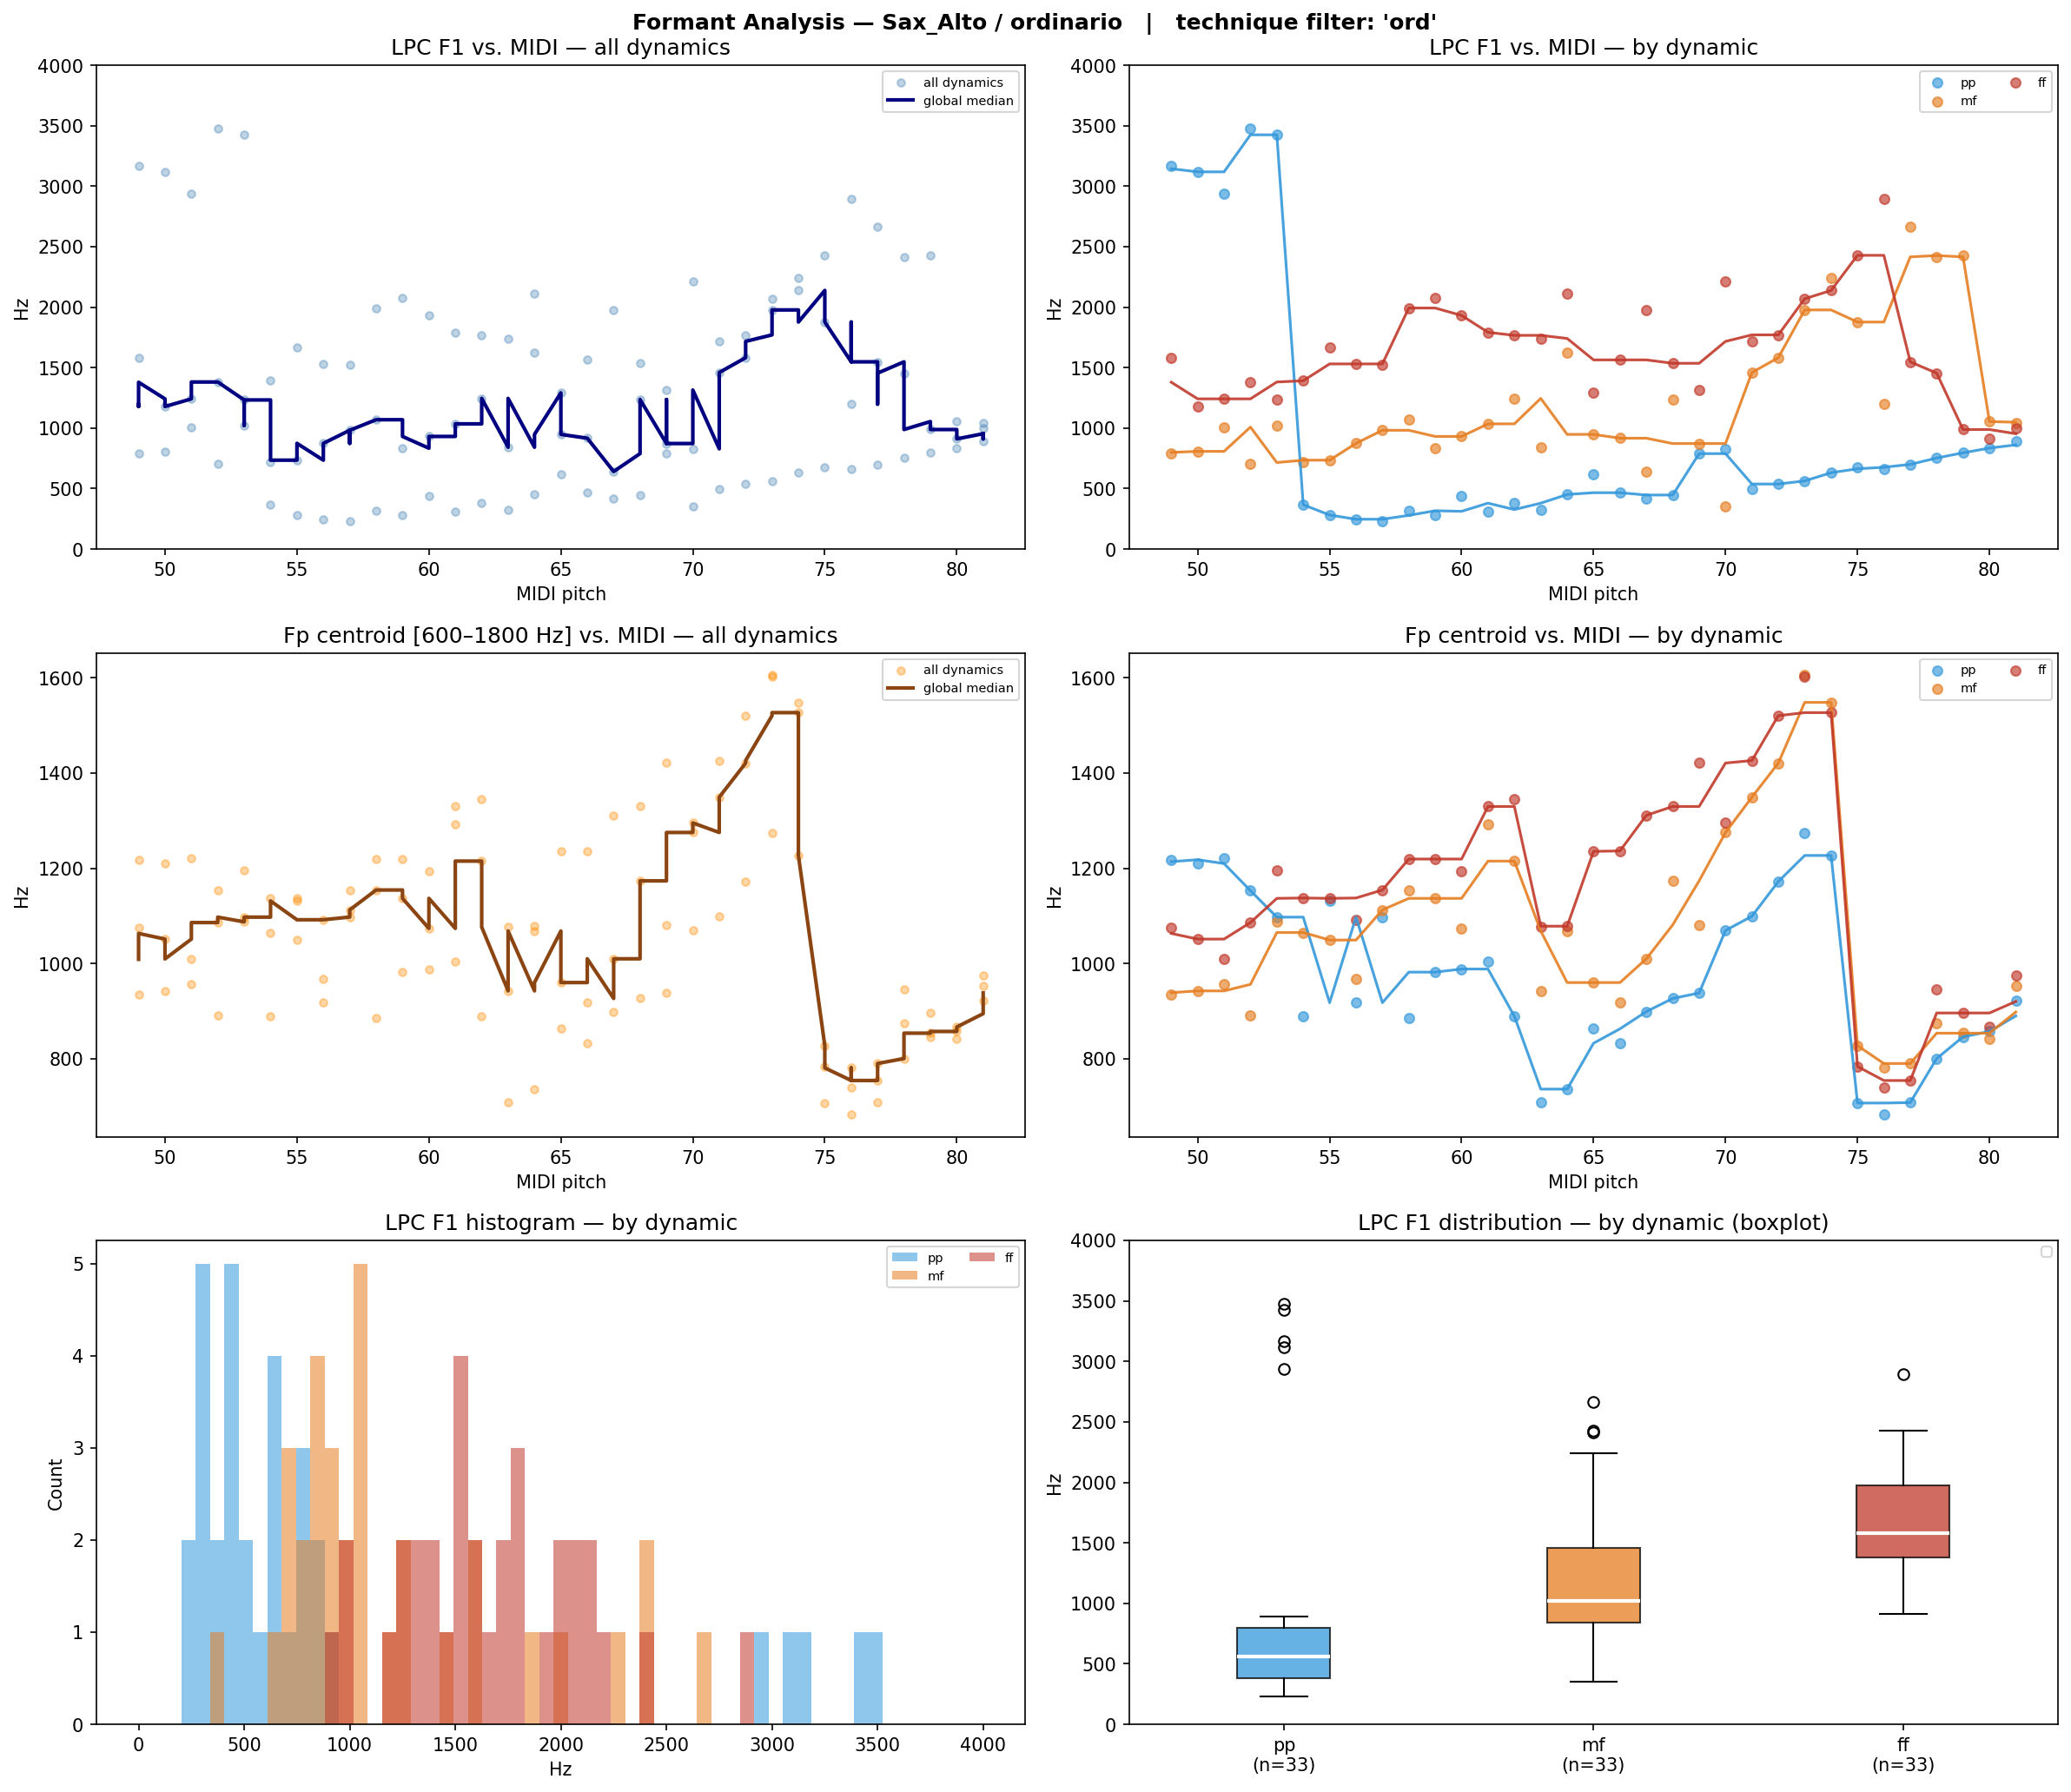

Data behind this chart, as committed beside it:
filename, instrument, technique, note, dynamic, midi, lpc_F1, lpc_F2, lpc_F3, fp_centroid, cep_F1_order40, cep_F1_order80, cep_F1_order160
ASax-ord-A#3-ff-N-N.wav, ASax, ord, A#3, ff, 58, 1992, 3110, , 1219, 1292, 387.6, 473.7
ASax-ord-A#3-mf-N-N.wav, ASax, ord, A#3, mf, 58, 1069, 3426, , 1154, 1357, 1260, 463.0
ASax-ord-A#3-pp-N-N.wav, ASax, ord, A#3, pp, 58, 316.7, , , 886.1, 2422, 2218, 161.5
ASax-ord-A#4-ff-N-N.wav, ASax, ord, A#4, ff, 70, 2215, 3244, , 1295, 1949, 452.2, 463.0
ASax-ord-A#4-mf-N-N.wav, ASax, ord, A#4, mf, 70, 353.8, 2345, , 1275, 1723, 463.0, 463.0
ASax-ord-A#4-pp-N-N.wav, ASax, ord, A#4, pp, 70, 828.8, 2459, , 1069, 2509, 355.3, 463.0
ASax-ord-A3-ff-N-N.wav, ASax, ord, A3, ff, 57, 1521, 3185, , 1154, 1023, 1077, 215.3
ASax-ord-A3-mf-N-R100d.wav, ASax, ord, A3, mf, 57, 981.8, 3048, , 1112, 1249, 1227, 1077
ASax-ord-A3-pp-N-N.wav, ASax, ord, A3, pp, 57, 227.5, 3484, , 1098, 2422, 2132, 150.7
ASax-ord-A4-ff-N-N.wav, ASax, ord, A4, ff, 69, 1314, 2902, , 1421, 1658, 1195, 1314
ASax-ord-A4-mf-N-N.wav, ASax, ord, A4, mf, 69, 872.2, 3174, , 1081, 1184, 1066, 441.4
ASax-ord-A4-pp-N-N.wav, ASax, ord, A4, pp, 69, 788.8, 3417, , 938.0, 2487, 2735, 882.9
ASax-ord-A5-ff-N-N.wav, ASax, ord, A5, ff, 81, 996.4, 3445, , 973.9, 2412, 893.6, 882.9
ASax-ord-A5-mf-N-N.wav, ASax, ord, A5, mf, 81, 1042, 3137, , 953.6, 2735, 893.6, 882.9
ASax-ord-A5-pp-N-N.wav, ASax, ord, A5, pp, 81, 888.1, 2291, 3560, 922.5, 2724, 882.9, 882.9
ASax-ord-B3-ff-N-N.wav, ASax, ord, B3, ff, 59, 2075, 3108, , 1219, 1873, 2121, 1109
ASax-ord-B3-mf-N-N.wav, ASax, ord, B3, mf, 59, 833.5, 1819, , 1137, 2315, 2153, 1120
ASax-ord-B3-pp-N-N.wav, ASax, ord, B3, pp, 59, 278.5, 3641, , 981.8, 2401, 2175, 2250
ASax-ord-B4-ff-N-N.wav, ASax, ord, B4, ff, 71, 1717, 3039, , 1426, 1798, 2875, 1475
ASax-ord-B4-mf-N-N.wav, ASax, ord, B4, mf, 71, 1459, 3125, , 1349, 1443, 1583, 1475
ASax-ord-B4-pp-N-N.wav, ASax, ord, B4, pp, 71, 498.1, 3256, , 1099, 2519, 2304, 484.5
ASax-ord-C#3-ff-N-N.wav, ASax, ord, C#3, ff, 49, 1580, 2996, , 1075, 656.8, 559.9, 538.3
ASax-ord-C#3-mf-N-N.wav, ASax, ord, C#3, mf, 49, 790.6, 3081, , 934.9, 592.2, 430.7, 753.7
ASax-ord-C#3-pp-N-T11d.wav, ASax, ord, C#3, pp, 49, 3170, , , 1218, 2466, 1895, 2153
ASax-ord-C#4-ff-N-N.wav, ASax, ord, C#4, ff, 61, 1792, 2991, , 1330, 1497, 1206, 559.9
ASax-ord-C#4-mf-N-N.wav, ASax, ord, C#4, mf, 61, 1035, 1871, , 1291, 1594, 1572, 559.9
ASax-ord-C#4-pp-N-N.wav, ASax, ord, C#4, pp, 61, 311.9, 3483, , 1004, 2444, 2229, 570.6
ASax-ord-C#5-ff-N-N.wav, ASax, ord, C#5, ff, 73, 2069, 3306, , 1602, 1916, 2261, 559.9
ASax-ord-C#5-mf-N-N.wav, ASax, ord, C#5, mf, 73, 1977, 3249, , 1606, 1960, 570.6, 559.9
ASax-ord-C#5-pp-N-N.wav, ASax, ord, C#5, pp, 73, 563.2, 2606, , 1275, 2670, 592.2, 559.9
ASax-ord-C4-ff-N-N.wav, ASax, ord, C4, ff, 60, 1931, 3054, , 1193, 1927, 1518, 1475
ASax-ord-C4-mf-N-N.wav, ASax, ord, C4, mf, 60, 930.8, 2376, , 1074, 1249, 1152, 1152
ASax-ord-C4-pp-N-N.wav, ASax, ord, C4, pp, 60, 438.6, , , 988.3, 2347, 2261, 1992
ASax-ord-C5-ff-N-N.wav, ASax, ord, C5, ff, 72, 1770, 3004, , 1520, 1841, 1378, 516.8
ASax-ord-C5-mf-N-N.wav, ASax, ord, C5, mf, 72, 1582, 2893, , 1421, 2799, 1572, 1550
ASax-ord-C5-pp-N-N.wav, ASax, ord, C5, pp, 72, 537.5, 1511, , 1172, 2573, 1184, 516.8
ASax-ord-D#3-ff-N-N.wav, ASax, ord, D#3, ff, 51, 1242, 3079, , 1010, 613.7, 366.1, 193.8
ASax-ord-D#3-mf-N-N.wav, ASax, ord, D#3, mf, 51, 1008, 2814, , 956.1, 2282, 355.3, 215.3
ASax-ord-D#3-pp-N-N.wav, ASax, ord, D#3, pp, 51, 2938, , , 1221, 2412, 2078, 2175
ASax-ord-D#4-ff-N-N.wav, ASax, ord, D#4, ff, 63, 1741, 2895, , 1076, 990.5, 1152, 1249
ASax-ord-D#4-mf-N-N.wav, ASax, ord, D#4, mf, 63, 841.6, 1779, , 942.5, 1270, 1475, 312.2
ASax-ord-D#4-pp-N-N.wav, ASax, ord, D#4, pp, 63, 326.4, 3448, , 707.9, 2466, 2401, 301.5
ASax-ord-D#5-ff-N-N.wav, ASax, ord, D#5, ff, 75, 2428, 3191, , 783.6, 1066, 2509, 2498
ASax-ord-D#5-mf-N-N.wav, ASax, ord, D#5, mf, 75, 1876, 3102, , 827.4, 1776, 1852, 3112
ASax-ord-D#5-pp-N-N.wav, ASax, ord, D#5, pp, 75, 676.1, 2039, 2276, 706.9, 2649, 613.7, 624.5
ASax-ord-D3-ff-N-N.wav, ASax, ord, D3, ff, 50, 1178, 2923, , 1051, 624.5, 419.9, 204.6
ASax-ord-D3-mf-N-N.wav, ASax, ord, D3, mf, 50, 807.5, 2559, , 942.4, 2207, 398.4, 290.7
ASax-ord-D3-pp-N-N.wav, ASax, ord, D3, pp, 50, 3118, , , 1210, 2433, 1938, 2842
ASax-ord-D4-ff-N-N.wav, ASax, ord, D4, ff, 62, 1766, 2264, 3339, 1346, 1830, 1206, 301.5
ASax-ord-D4-mf-N-N.wav, ASax, ord, D4, mf, 62, 1245, 2291, , 1215, 1410, 1432, 290.7
ASax-ord-D4-pp-N-N.wav, ASax, ord, D4, pp, 62, 379.3, , , 889.3, 2175, 2282, 592.2
ASax-ord-D5-ff-N-N.wav, ASax, ord, D5, ff, 74, 2138, 3391, , 1527, 2164, 2358, 1776
ASax-ord-D5-mf-N-N.wav, ASax, ord, D5, mf, 74, 2239, 3165, , 1548, 2885, 2918, 2336
ASax-ord-D5-pp-N-N.wav, ASax, ord, D5, pp, 74, 631.2, 1998, , 1227, 2089, 602.9, 592.2
ASax-ord-E3-ff-N-N.wav, ASax, ord, E3, ff, 52, 1381, 2986, , 1086, 1066, 355.3, 215.3
ASax-ord-E3-mf-N-N.wav, ASax, ord, E3, mf, 52, 700.8, 2686, , 890.9, 2315, 355.3, 2250
ASax-ord-E3-pp-N-N.wav, ASax, ord, E3, pp, 52, 3475, , , 1153, 2401, 969.0, 2293
ASax-ord-E4-ff-N-N.wav, ASax, ord, E4, ff, 64, 2110, 3161, , 1078, 2024, 2100, 333.8
ASax-ord-E4-mf-N-N.wav, ASax, ord, E4, mf, 64, 1627, , , 1068, 1141, 1098, 333.8
ASax-ord-E4-pp-N-N.wav, ASax, ord, E4, pp, 64, 451.1, 777.7, , 736.1, 2498, 301.5, 323.0
... 39 more rows
